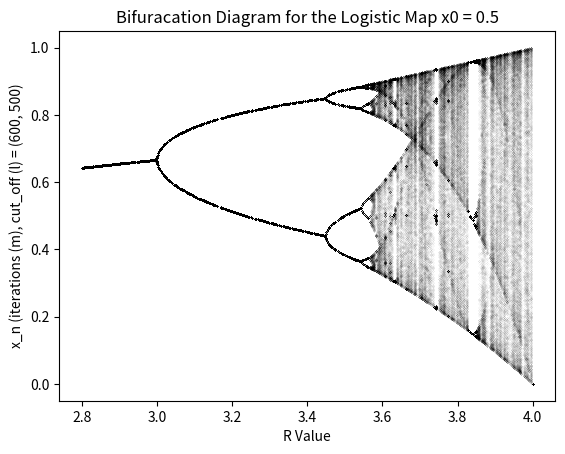

This chart was generated by the following Python code:
#!/usr/bin/env python3

import matplotlib.pyplot as plt
import numpy as np



# Don't have a clear python way of generating
# sequences so here are a few algorithms
def generate_fib(num):
    j = 0
    k = 1
    fibs = np.zeros(num, dtype=float)
    for i in range(num):
        fibs[i] = k
        temp = j
        j = k
        k = k + temp
    return fibs 

def sieve(n):
    primes=[]
    s_primes = [0 for x in range(0,n)]
    i,j=2,2
    while(i * j < n):
         s_primes[i*j] = 1
         j=j+1
         if i*j >= n:
             i,j = i+1,2
    for i in range(2,n):
         if s_primes[i] == 0:
             primes.append(i)
    return np.array(primes, dtype=float)

def generate_sieve(n):
    i = n
    while (i / np.log(i)) < n:
        i = i + 1
    arr = sieve(2 * i)
    return arr[0:n]

def naturals(n):
    return np.array([i for i in range(0, n)], dtype=float)



# An arbitrary map type
class Map:
    def __init__(self, map_type):
        self.description = map_type

    def transition(self, x, r):
        pass

    def transition_range(self, x, r, n):
        xn = x
        for i in range(n):
            xn = self.transition(x, r)
        return xn


# Extension of a map
class Logistic(Map):
    def __init__(self):
        super().__init__("Logistic Map")

    def transition(self, x, r):
        return r * x * (1 - x)

class Henon(Map):
    def __init__(self, y0, b):
        super().__init__("Henon Map")
        self.y = y0
        self.b = b

    def transition(self, x, a):
        xn = self.y + 1 - a * x**2
        self.y = self.b * xn
        return xn








# Vanilla bifurcation

##
# @brief Displays a bifurcation plot of m iterates
# within the 
#
# @param rmin Minimum r value
# @param rmax Maximum r value
# @param iterates Number of iterations per R value
# @param cut_off Starting iteration for x, algorithm starts at x0, plots cut_off number of
# @param points, then plots iterates number of points (so a total of cut_off + iterates distinct iterations are
# carried out)
# @param x0 Initial x value
# @param dr R increment
# @param map_func The mapping function should take in one number jand spit out another number
def biffurcation(rmin, rmax, iterates, x0, mapping: Map, cut_off=0, dr=0.01):
    
    r_vals = np.arange(rmin, rmax, dr, dtype=np.float64)

    # Array to hold outputs (only sized iterates)
    xarr = np.zeros(iterates, dtype=np.float64)
    
    

    for i in range(r_vals.shape[0]):

        x = x0
        for j in range(cut_off):
            x = mapping.transition(x, r_vals[i])


        for j in range(iterates):
            x = mapping.transition(x, r_vals[i])
            xarr[j] = x

        plt.scatter([r_vals[i] for r in range(iterates)], xarr, c="black", s=0.0003)

    plt.xlabel('R Value')
    plt.ylabel(f'x_n (iterations (m), cut_off (l) = {iterates, cut_off}')
    plt.title(f'Bifuracation Diagram for the {mapping.description} x0 = {x0}')


# Domain bifurcation
# In retrospect, this is equivalent to simply scaling the axis by the sequence, but the diagram still looks cool
def biffurcation_seq(rmin, rmax, iterates, x0, mapping: Map, cut_off=0, funcitterator=naturals):
    
    r_vals = funcitterator(iterates)
    print(r_vals)
    np.delete(r_vals, np.where(r_vals == 0)[0])
    maxim = np.max(r_vals)
    minim = np.min(r_vals)

    # Map all elements into r range
    for i in range(r_vals.shape[0]):
        print(i)
        r_vals[i] = (r_vals[i] - minim) / (maxim - minim) * (rmax - rmin) + rmin

    print(r_vals)


    # Array to hold outputs (only sized iterates)
    xarr = np.zeros(iterates, dtype=np.float64)
    
    for i in range(iterates):

        x = x0
        for j in range(cut_off):
            x = mapping.transition(x, r_vals[i])


        for j in range(iterates):
            x = mapping.transition(x, r_vals[i])
            xarr[j] = x

        plt.scatter([r_vals[i] for r in range(iterates)], xarr, c="black", s=0.0003)

    plt.xlabel('R Value')
    plt.ylabel(f'x_n (iterations (m), cut_off (l) = {iterates, cut_off}')
    plt.title(f'Bifuracation Diagram for the {mapping.description} x0 = {x0}')





if __name__ == '__main__':
    
    log = Logistic()
    henon = Henon(0.3, 0.3)

    biffurcation_seq(rmin=2.8, rmax=4.0, x0=0.5, cut_off=500, iterates=600, mapping = log, funcitterator=generate_sieve)
    #  biffurcation(rmin=0, rmax=2, x0=0.5, cut_off=500, iterates=600, dr=0.0005, mapping = henon)
    #
    #
    #
    max_r = 2
    min_r = 0
    x0 = 0.5
    cut_off = 500
    iterates = 600
    dr = 0.000001
    mapping = log

    #  max_r = 3.57
    #  min_r = 2.8
    #  x0 = 0.5
    #  cut_off = 500
    #  iterates = 600
    #  dr = 0.0001
    #  mapping = log

    print("here")
    #  plt.xticks( np.arange(min_r, max_r, dr) )


    plt.show()










